Run: headless pygame with SDL's dummy video driver; simulated clock (each Clock.tick advances the game by its frame time, no real sleeping); random seed 0; keys injected as events and as key.get_pressed() state; no mouse input; restart key C tapped at the start of phases 3 and 4.
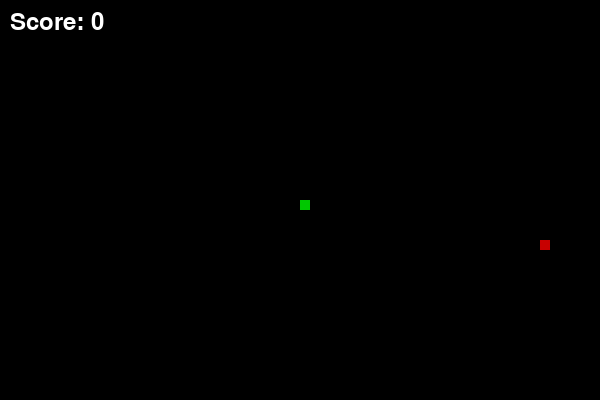
Frame 1 of 4 · flips 1–60 · no input
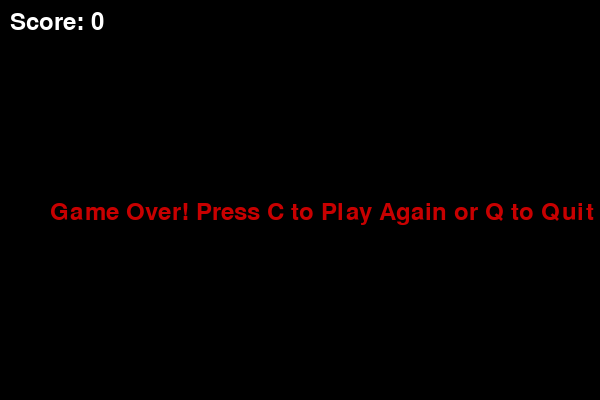
Frame 2 of 4 · flips 61–180 · tapped SPACE, RETURN · held RIGHT (→), D
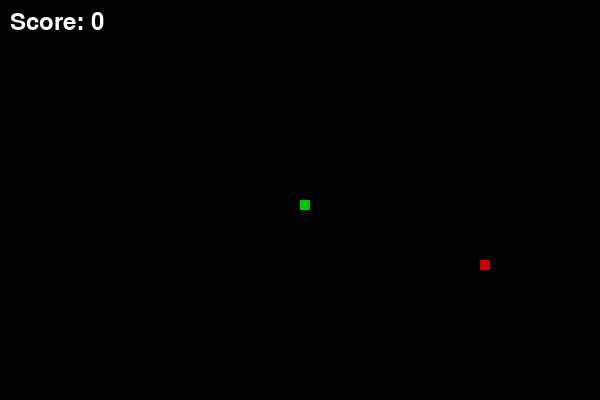
Frame 3 of 4 · flips 181–300 · tapped C · held DOWN (↓), S
Frame 4 of 4 · flips 301–420 · tapped C · held LEFT (←), A, UP (↑), W · screen same as frame 2, image omitted

The pygame program that drew these frames:

import pygame
import random

# Initialize pygame
pygame.init()

# Screen settings
width, height = 600, 400
screen = pygame.display.set_mode((width, height))
pygame.display.set_caption("Snake Game 🐍")

# Colors
white = (255, 255, 255)
green = (0, 200, 0)
red = (200, 0, 0)
black = (0, 0, 0)

# Snake settings
snake_block = 10
snake_speed = 15

clock = pygame.time.Clock()
font = pygame.font.SysFont(None, 35)

def draw_snake(snake_list):
    for x in snake_list:
        pygame.draw.rect(screen, green, [x[0], x[1], snake_block, snake_block])

def show_score(score):
    value = font.render(f"Score: {score}", True, white)
    screen.blit(value, [10, 10])

def game_loop():
    game_over = False
    game_close = False

    x = width // 2
    y = height // 2

    x_change = 0
    y_change = 0

    snake_list = []
    snake_length = 1

    food_x = random.randrange(0, width - snake_block, snake_block)
    food_y = random.randrange(0, height - snake_block, snake_block)

    while not game_over:

        while game_close:
            screen.fill(black)
            msg = font.render("Game Over! Press C to Play Again or Q to Quit", True, red)
            screen.blit(msg, [50, height // 2])
            show_score(snake_length - 1)
            pygame.display.update()

            for event in pygame.event.get():
                if event.type == pygame.KEYDOWN:
                    if event.key == pygame.K_q:
                        game_over = True
                        game_close = False
                    if event.key == pygame.K_c:
                        game_loop()

        for event in pygame.event.get():
            if event.type == pygame.QUIT:
                game_over = True
            elif event.type == pygame.KEYDOWN:
                if event.key == pygame.K_LEFT:
                    x_change = -snake_block
                    y_change = 0
                elif event.key == pygame.K_RIGHT:
                    x_change = snake_block
                    y_change = 0
                elif event.key == pygame.K_UP:
                    y_change = -snake_block
                    x_change = 0
                elif event.key == pygame.K_DOWN:
                    y_change = snake_block
                    x_change = 0

        if x >= width or x < 0 or y >= height or y < 0:
            game_close = True

        x += x_change
        y += y_change
        screen.fill(black)

        pygame.draw.rect(screen, red, [food_x, food_y, snake_block, snake_block])

        snake_head = [x, y]
        snake_list.append(snake_head)

        if len(snake_list) > snake_length:
            del snake_list[0]

        for block in snake_list[:-1]:
            if block == snake_head:
                game_close = True

        draw_snake(snake_list)
        show_score(snake_length - 1)

        pygame.display.update()

        if x == food_x and y == food_y:
            food_x = random.randrange(0, width - snake_block, snake_block)
            food_y = random.randrange(0, height - snake_block, snake_block)
            snake_length += 1

        clock.tick(snake_speed)

    pygame.quit()
    quit()

# Run game
game_loop()
